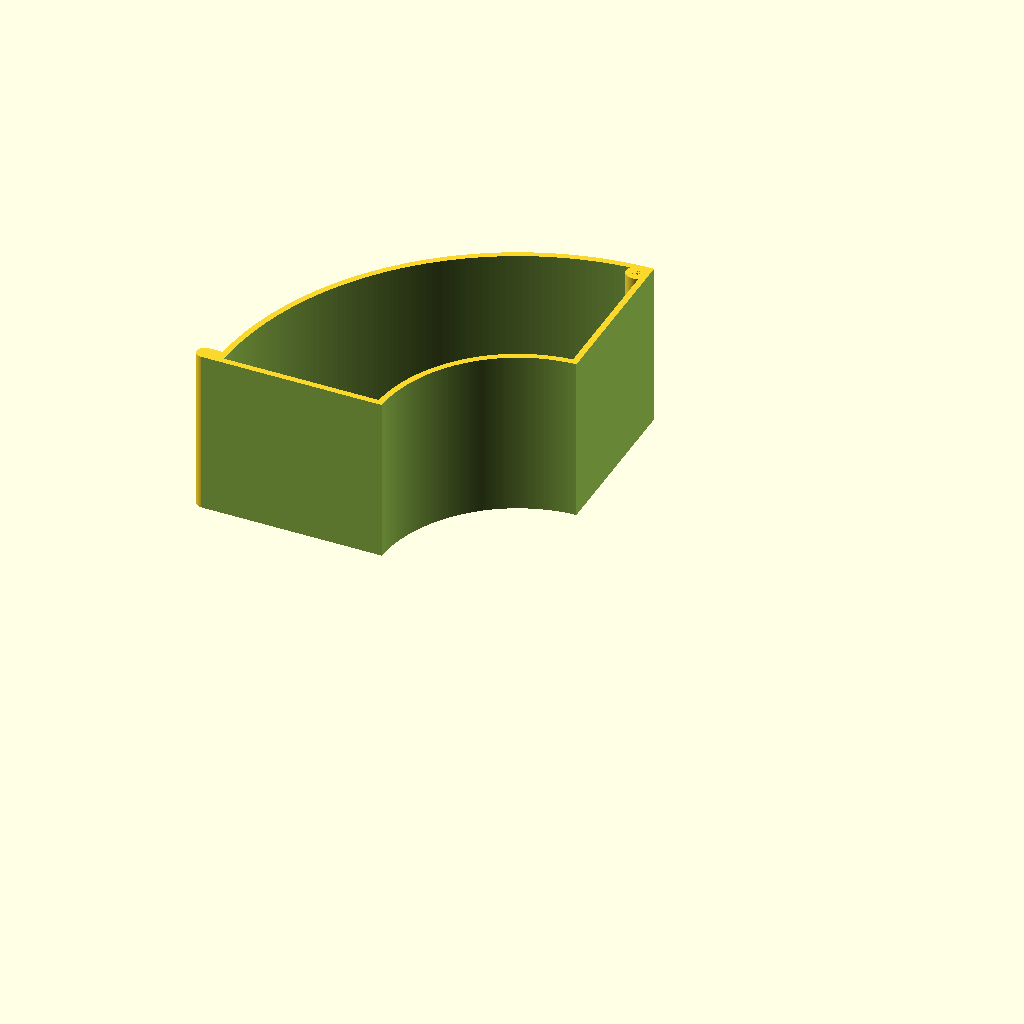
Cell 1: rendered with the file's own defaults.
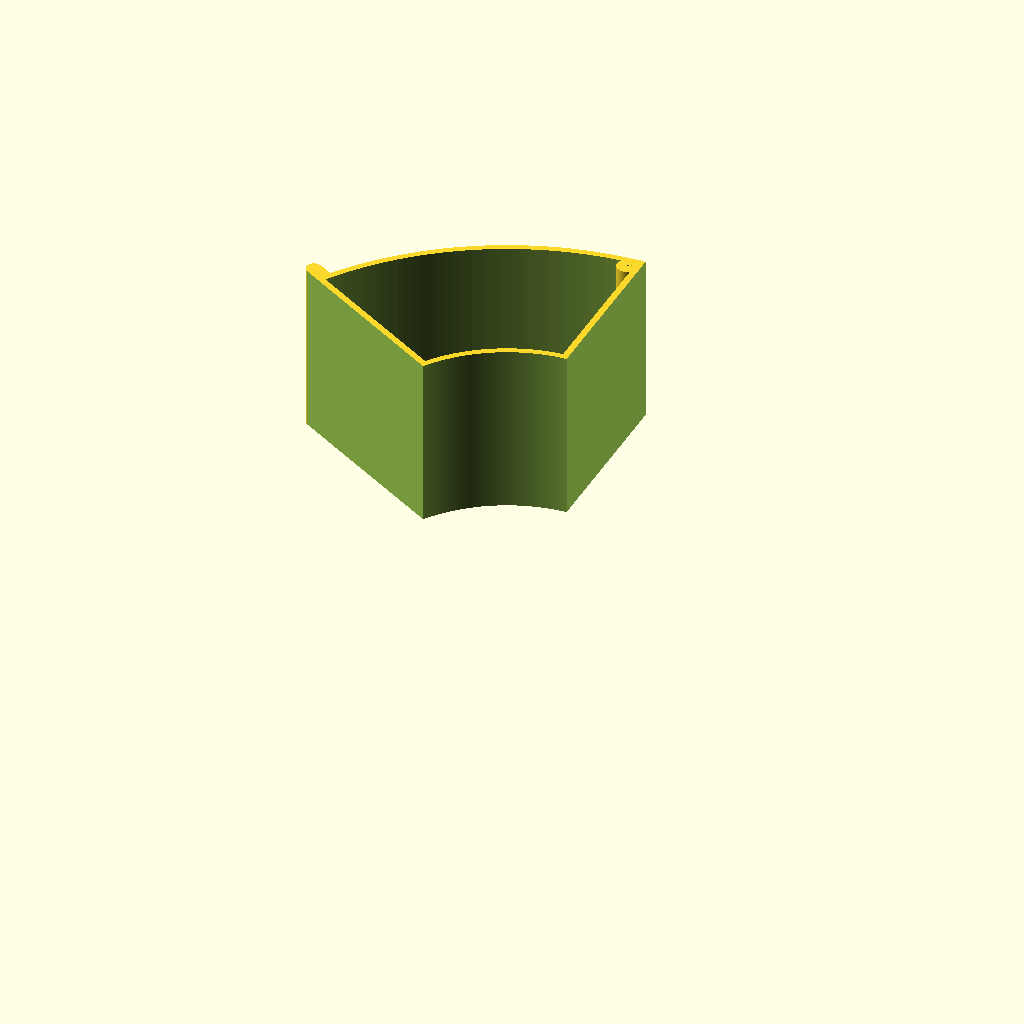
Cell 2 — number_of_drawers set to 6, the other parameters unchanged.
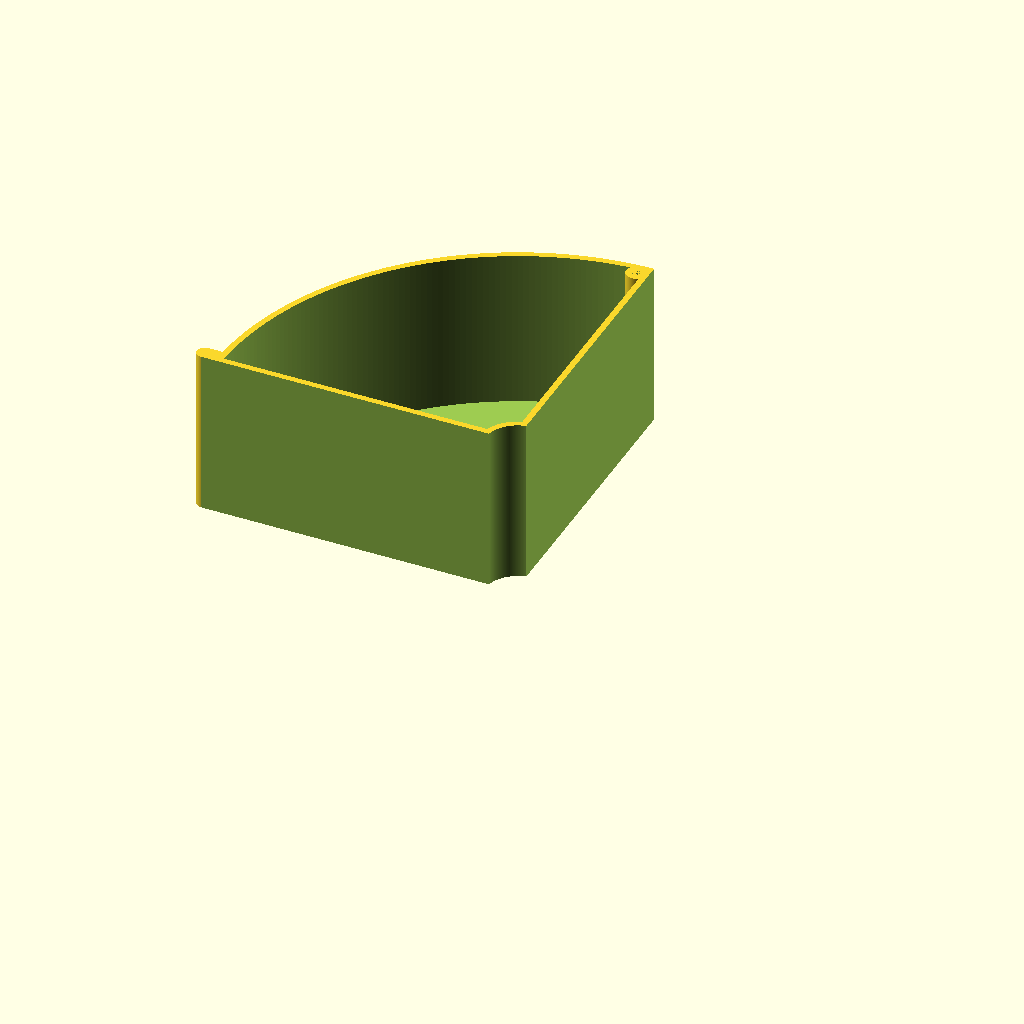
Cell 3: the same model with inner_diameter = 20.
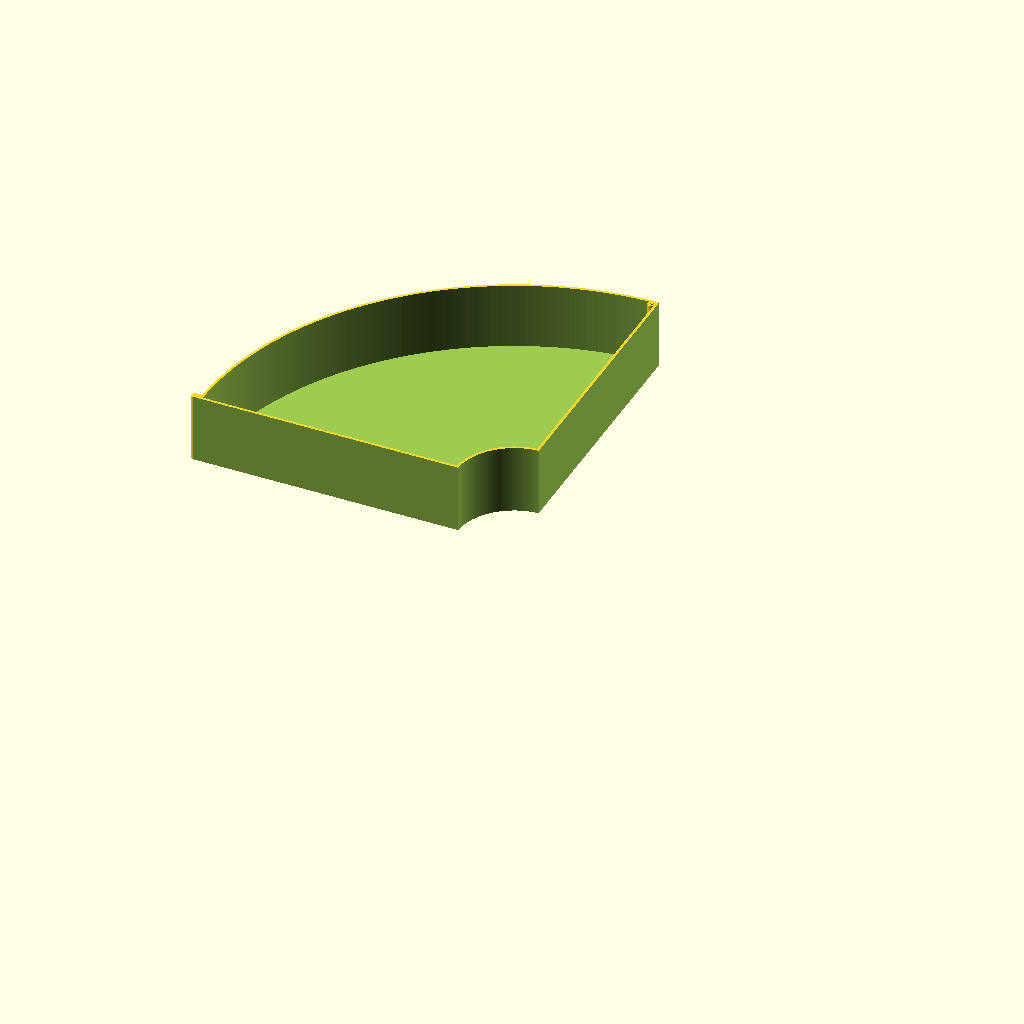
Cell 4 — outer_diameter set to 500, the other parameters unchanged.
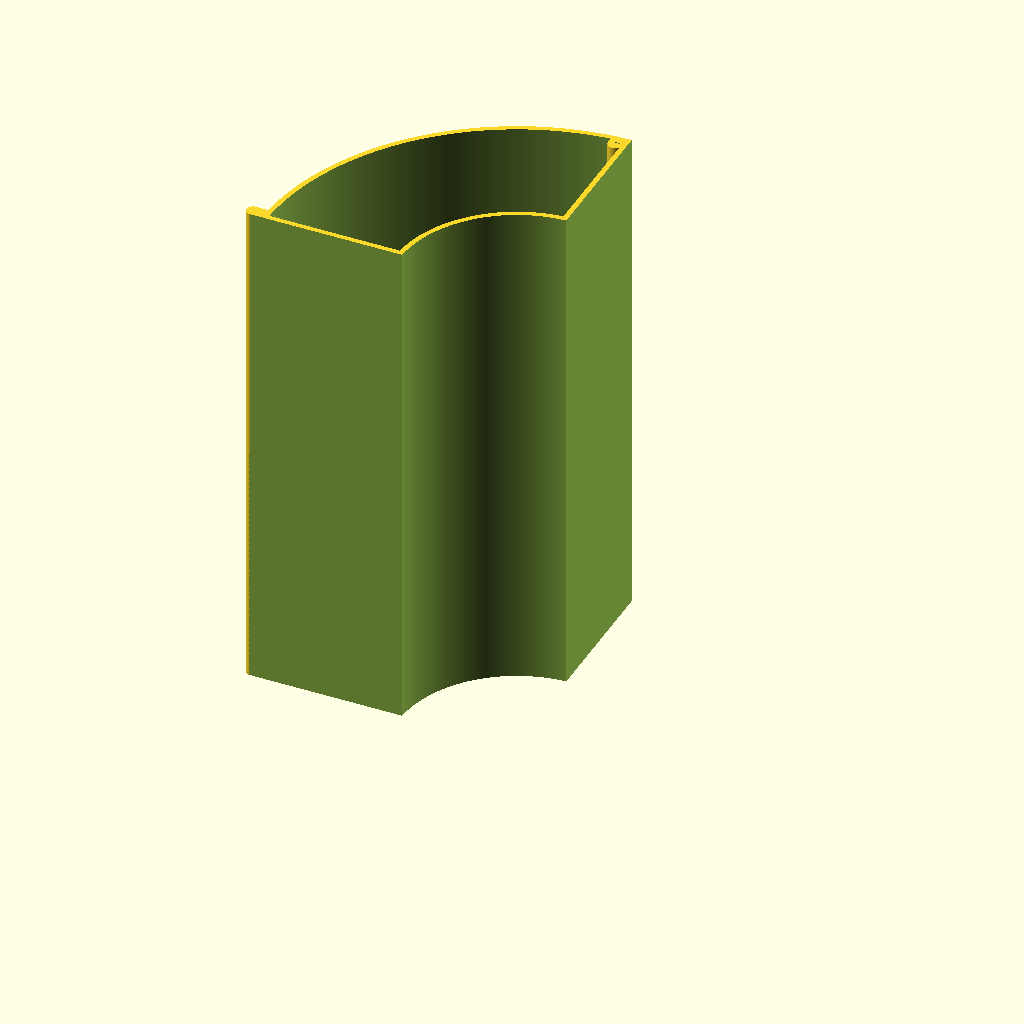
Cell 5 — inner_spool_width set to 200, the other parameters unchanged.
All cells are drawn from the same view direction (rotation 55°, 0°, 25°, orthographic, colour scheme Cornfield), but the view is re-fitted for each cell, so position and scale can differ between cells as well as the parameter.
Source of the model, inputs/thingiverse/thing-2011130/files/Spool_Drawers_published_2017-01-08.scad:
/* [Main] */
number_of_drawers   =     4;        //[2:6]
render_drawers      =     1;        //[1,All]
inner_diameter      =    90;        //[20:0.5:150]   
outer_diameter      =   200;        //[40:0.5:500]   
inner_spool_width   =    56.5;      //[10:0.5:200]   
spool_hole_diameter =    30;        //[20:0.5:200]   
segments_per_circle =   360;        //[18:0.5:360]   

/* [General] */
wall_thickness      =     2;        //[2:0.5:5]
clearance_from_spool=     1;        //[1:0.5:5]
screw_hole_diameter =     2.492;    //[2:0.001:5]
tab_length          =     9;        //[2:0.5:25]
tab_width           =     5;        //[2:0.5:10]
best_scifi_is       = "Star Trek";  //["Star Trek","Star Wars"]

//number_of_drawers   // How many shelves per 360 degrees
//inner_diameter      // What is the diameter of the inner part of the spool
//outer_diameter      // What is the diameter of the outter sides of the spool
//inner_spool_width   // How wide is the inner part of the spool
//spool_hole_diameter // What is the diameter for the center hole
//segments_per_circle // How clean do you want the circles

// preview[view:north west, tilt:top]

//// Spool
//difference() {
//    union() {
//        // Bottom
//        cylinder(h = wall_thickness, d = outer_diameter, center = false, $fn = segments_per_circle);
//
//        // Top
//        translate([0, 0, inner_spool_width + wall_thickness]) cylinder(h = wall_thickness, d = outer_diameter, center = false, $fn = segments_per_circle);
//
//        // Middle
//        translate([0, 0, wall_thickness])
//            cylinder(h = inner_spool_width, d = inner_diameter, center = false, $fn = segments_per_circle);
//    }
//    // Middle Hole
//    cylinder(h = inner_spool_width + wall_thickness*4, d = spool_hole_diameter, center = false, $fn = segments_per_circle);
//}

// Figure out the subidivded angles
dividedByAngles = 360 / number_of_drawers;      // Figure out where to divide
echo(dividedByAngles=dividedByAngles);

// Storage Area
difference() {
    union() {
        difference() {
            // Outer wall
            translate([0, 0, wall_thickness + clearance_from_spool])
                cylinder(h = inner_spool_width - clearance_from_spool*2, d = outer_diameter, center = false, $fn = segments_per_circle);
            
            // Inner void
            translate([0, 0, wall_thickness + clearance_from_spool + wall_thickness])
                cylinder(h = inner_spool_width - clearance_from_spool*2, d = outer_diameter - wall_thickness*2, center = false, $fn = segments_per_circle);
        }

        // Inner wall
        translate([0, 0, wall_thickness + clearance_from_spool])
            cylinder(h = inner_spool_width - clearance_from_spool*2, d = inner_diameter + clearance_from_spool + wall_thickness*2 , center = false, $fn = segments_per_circle);

        // Create Subdivision Walls
        union() {
            // Go around and create walls, mount holes, etc.
            for (split = [0 : dividedByAngles : (render_drawers==1 ? dividedByAngles : 360 - dividedByAngles)]) {
                // Create really thick walls to divide later
                translate([0, 0, wall_thickness + clearance_from_spool]) rotate([0, 0, split]) translate([-wall_thickness*2, 0, 0])
                    cube(size = [wall_thickness*4, outer_diameter/2, inner_spool_width - clearance_from_spool*2], center = false);

                // Mount hole surround
                rotate([0, 0, split]) translate([-wall_thickness*3, outer_diameter/2 - wall_thickness*2, wall_thickness + clearance_from_spool])
                    cylinder(h = inner_spool_width - clearance_from_spool*2, r = screw_hole_diameter/2 + wall_thickness, center = false, $fn = segments_per_circle);
                
                // Pull tabs
                rotate([0, 0, split]) translate([wall_thickness - 1, outer_diameter/2 - wall_thickness, wall_thickness + clearance_from_spool])
                    cube(size = [tab_width + 1, tab_length/2 + wall_thickness , inner_spool_width - clearance_from_spool*2], center = false);
                rotate([0, 0, split]) translate([wall_thickness + tab_width/2, outer_diameter/2 + tab_length/2  , wall_thickness + clearance_from_spool])
                    cylinder(h = inner_spool_width - clearance_from_spool*2, d = tab_width, center = false, $fn = segments_per_circle);
            } // for
        } // union
    } // union
    
    // Create Subdivide voids
    union() {
        for (split = [0 : dividedByAngles : (render_drawers==1 ? dividedByAngles : 360 - dividedByAngles)]) {
            // Void between walls
            translate([0, 0, wall_thickness + clearance_from_spool]) rotate([0, 0, split]) translate([-wall_thickness, 0, -wall_thickness])
                cube(size = [wall_thickness*2, outer_diameter, inner_spool_width + wall_thickness*2], center = false);
            
            // Mount hole
            translate([0, 0, wall_thickness + clearance_from_spool]) rotate([0,0,split]) translate([-wall_thickness*3,outer_diameter/2 - wall_thickness*2,0])
                cylinder(h = inner_spool_width - clearance_from_spool*2, r = screw_hole_diameter/2, center = false, $fn = segments_per_circle);

        } // for
    } // union

    // Middle Delete
    translate([0, 0, wall_thickness]) cylinder(h = inner_spool_width, d = inner_diameter + clearance_from_spool, center = false, $fn = segments_per_circle);
    
    // Create blocks to delete all but one of the drawers if requested
    if ( render_drawers == 1 ) {
        total_length = outer_diameter*2 + tab_length*2;
        
        translate([0,-total_length/2,0]) 
            cube(size = [total_length, total_length, inner_spool_width + clearance_from_spool*2], center = false);

        echo(dividedByAngles=dividedByAngles);
        rotate([0,0,dividedByAngles-180]) translate([0,-total_length/2,0]) 
            cube(size = [total_length, total_length, inner_spool_width + clearance_from_spool*2], center = false);
    }  // if
}  // difference
Parameter table extracted from the source (name, type, default, range or options):
number_of_drawers: number, default 4, range 2 to 6
render_drawers: number, default 1
inner_diameter: number, default 90, range 20 to 150, step 0.5
outer_diameter: number, default 200, range 40 to 500, step 0.5
inner_spool_width: number, default 56.5, range 10 to 200, step 0.5
spool_hole_diameter: number, default 30, range 20 to 200, step 0.5
segments_per_circle: number, default 360, range 18 to 360, step 0.5
wall_thickness: number, default 2, range 2 to 5, step 0.5
clearance_from_spool: number, default 1, range 1 to 5, step 0.5
screw_hole_diameter: number, default 2.492, range 2 to 5, step 0.001
tab_length: number, default 9, range 2 to 25, step 0.5
tab_width: number, default 5, range 2 to 10, step 0.5
best_scifi_is: string, default "Star Trek", options "Star Trek", "Star Wars"
